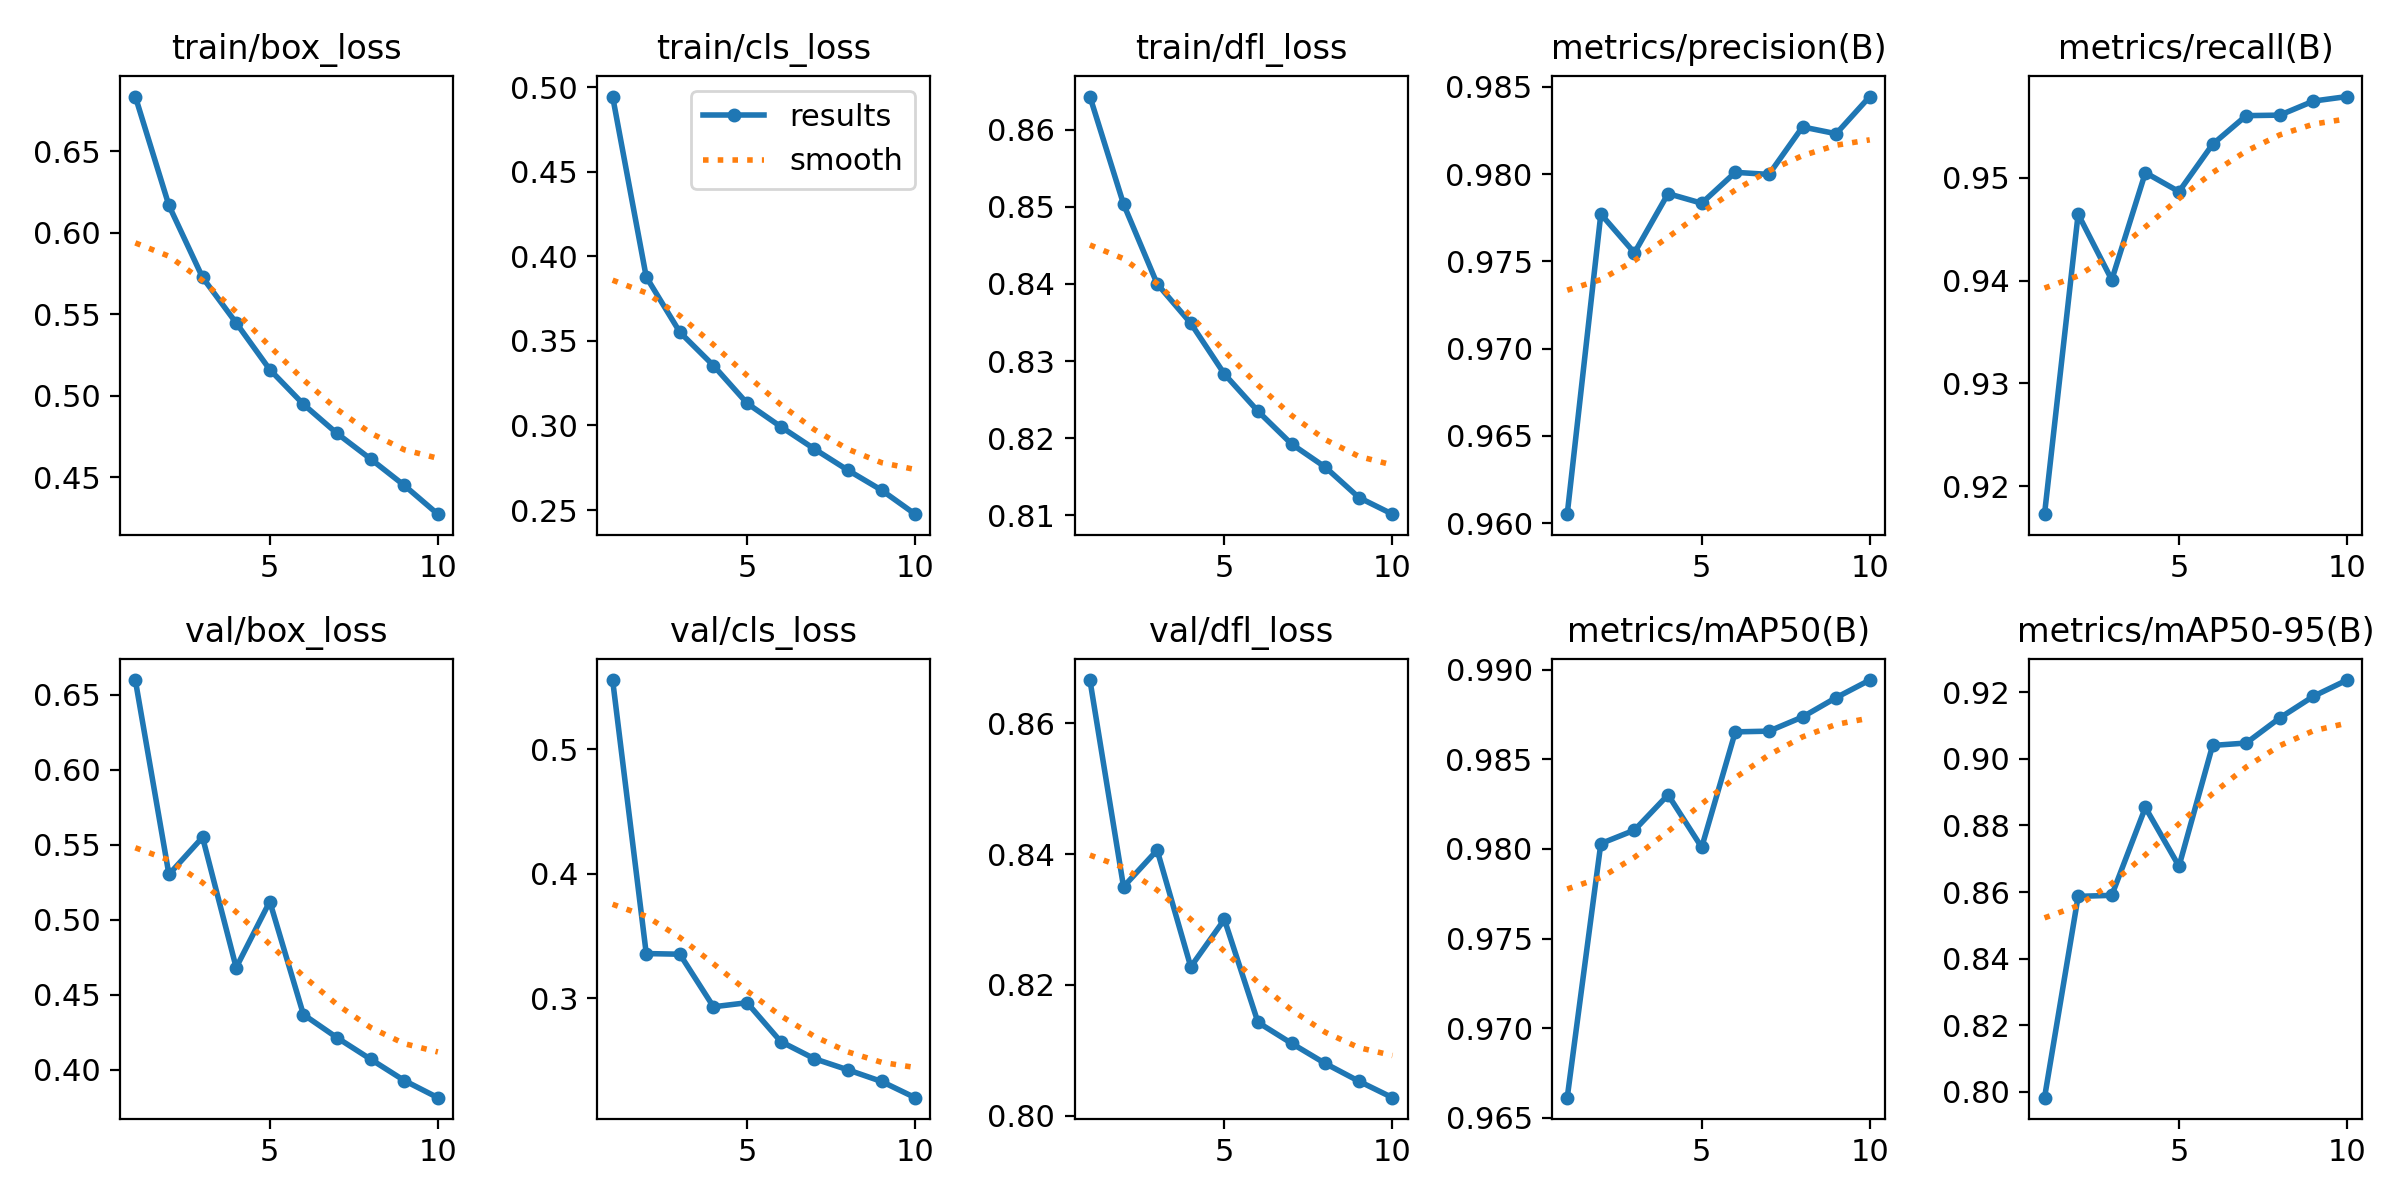

The data file committed next to this chart (first rows):
epoch, time, train/box_loss, train/cls_loss, train/dfl_loss, metrics/precision(B), metrics/recall(B), metrics/mAP50(B), metrics/mAP50-95(B), val/box_loss, val/cls_loss, val/dfl_loss, lr/pg0, lr/pg1, lr/pg2
1, 234.2, 0.6836, 0.4944, 0.8643, 0.9605, 0.9173, 0.9661, 0.7982, 0.6597, 0.5555, 0.8666, 0.06996, 0.003245, 0.003245
2, 430.9, 0.6168, 0.3878, 0.8504, 0.9777, 0.9465, 0.9803, 0.8587, 0.5301, 0.3359, 0.835, 0.03924, 0.005852, 0.005852
3, 620.4, 0.5726, 0.3552, 0.84, 0.9755, 0.9401, 0.981, 0.859, 0.5549, 0.3354, 0.8406, 0.007867, 0.007816, 0.007816
4, 810.1, 0.5447, 0.3354, 0.8349, 0.9789, 0.9505, 0.983, 0.8854, 0.468, 0.2932, 0.8228, 0.006855, 0.006855, 0.006855
5, 999.9, 0.5161, 0.3131, 0.8283, 0.9783, 0.9487, 0.9801, 0.8677, 0.5121, 0.2964, 0.83, 0.005889, 0.005889, 0.005889
6, 1190, 0.4948, 0.2993, 0.8235, 0.9801, 0.9533, 0.9865, 0.904, 0.4368, 0.2652, 0.8143, 0.004924, 0.004924, 0.004924
7, 1379, 0.4769, 0.2862, 0.8193, 0.98, 0.9561, 0.9866, 0.9048, 0.4213, 0.2515, 0.8111, 0.003959, 0.003959, 0.003959
8, 1569, 0.4612, 0.2736, 0.8163, 0.9827, 0.9561, 0.9874, 0.9123, 0.407, 0.2425, 0.808, 0.002994, 0.002994, 0.002994
9, 1759, 0.445, 0.2618, 0.8123, 0.9823, 0.9575, 0.9884, 0.9188, 0.3927, 0.2332, 0.8053, 0.002029, 0.002029, 0.002029
10, 1949, 0.4273, 0.2476, 0.8102, 0.9844, 0.9579, 0.9894, 0.9237, 0.3813, 0.2202, 0.8028, 0.001064, 0.001064, 0.001064
